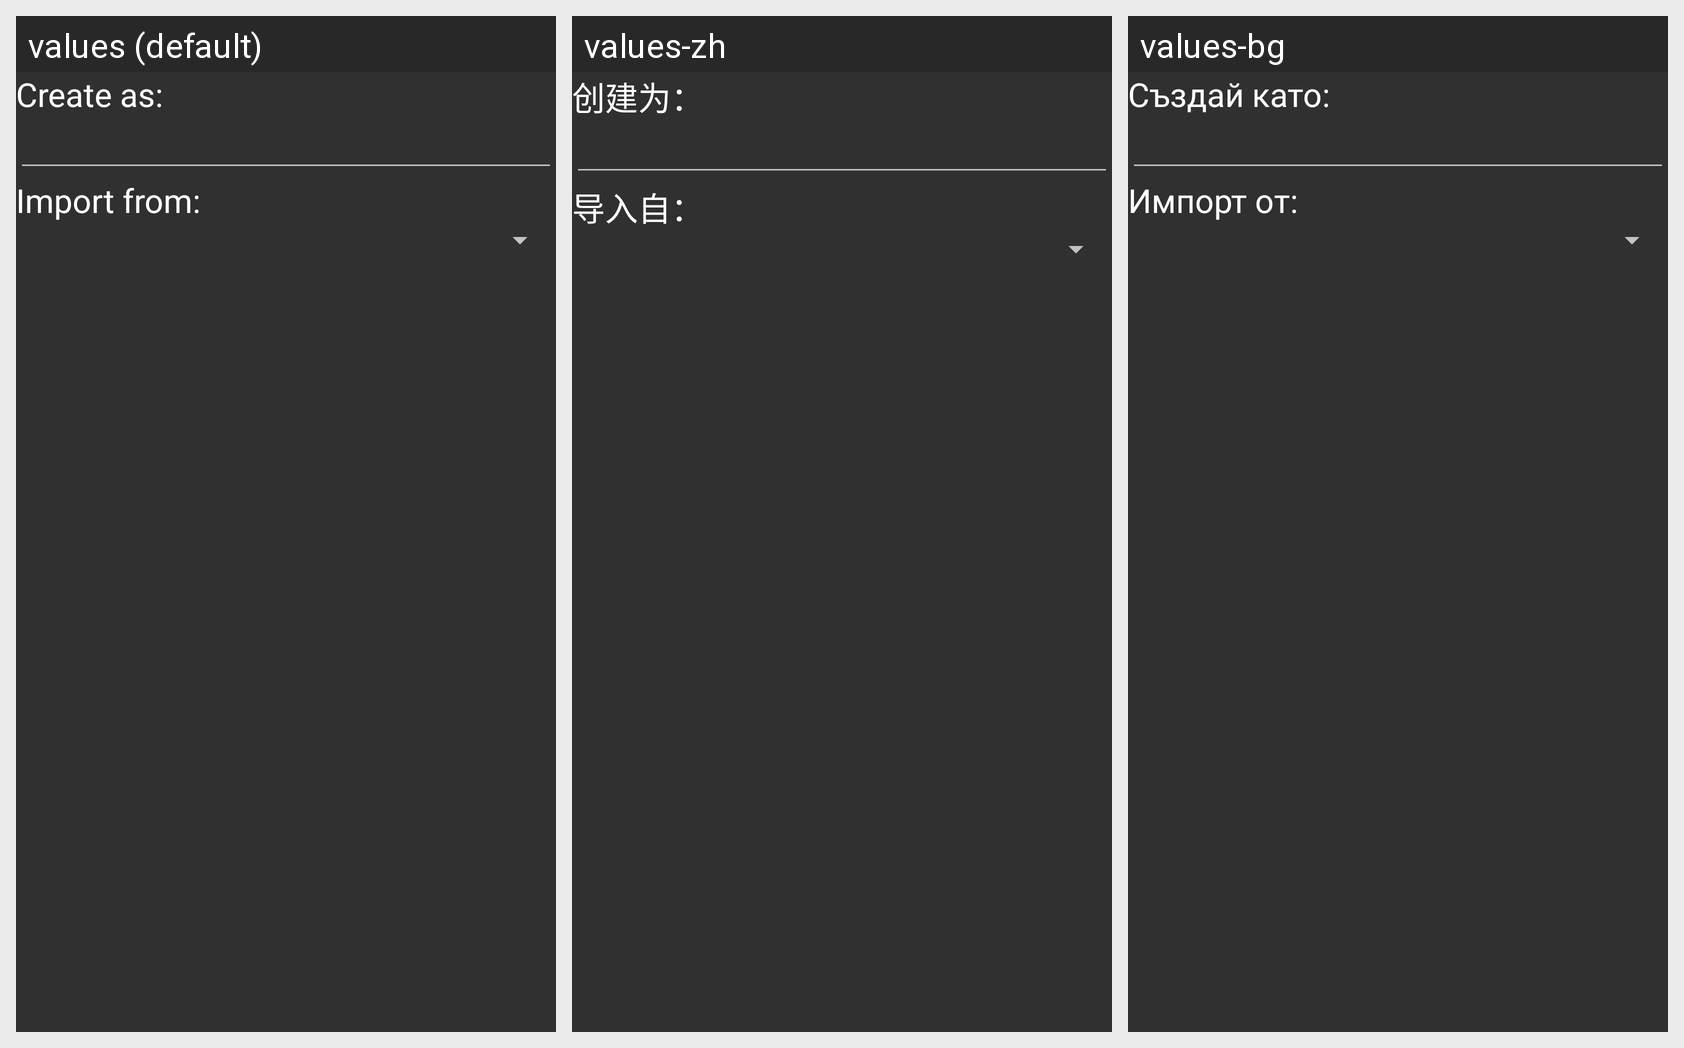

This grid shows one Android layout under several languages. Give, for every string resource on the screen, its name, the default text and each shown locale's text.
Android screen res/layout/file_import.xml rendered under 3 locales, left to right: values (default), values-zh, values-bg. Device: Nexus 5 (rendered at 1080×1920; each locale shown at half size, 540×960, under a caption strip naming it); theme Theme.AppCompat.
Strings drawn on this screen, with the default value and each locale's value (text and hints the layout hard-codes, and strings that could not be matched under every locale, appear in the picture but are not listed):

settings_import_target_name
  values: Create as:
  values-zh: 创建为：
  values-bg: Създай като:

settings_import_source
  values: Import from:
  values-zh: 导入自：
  values-bg: Импорт от:
